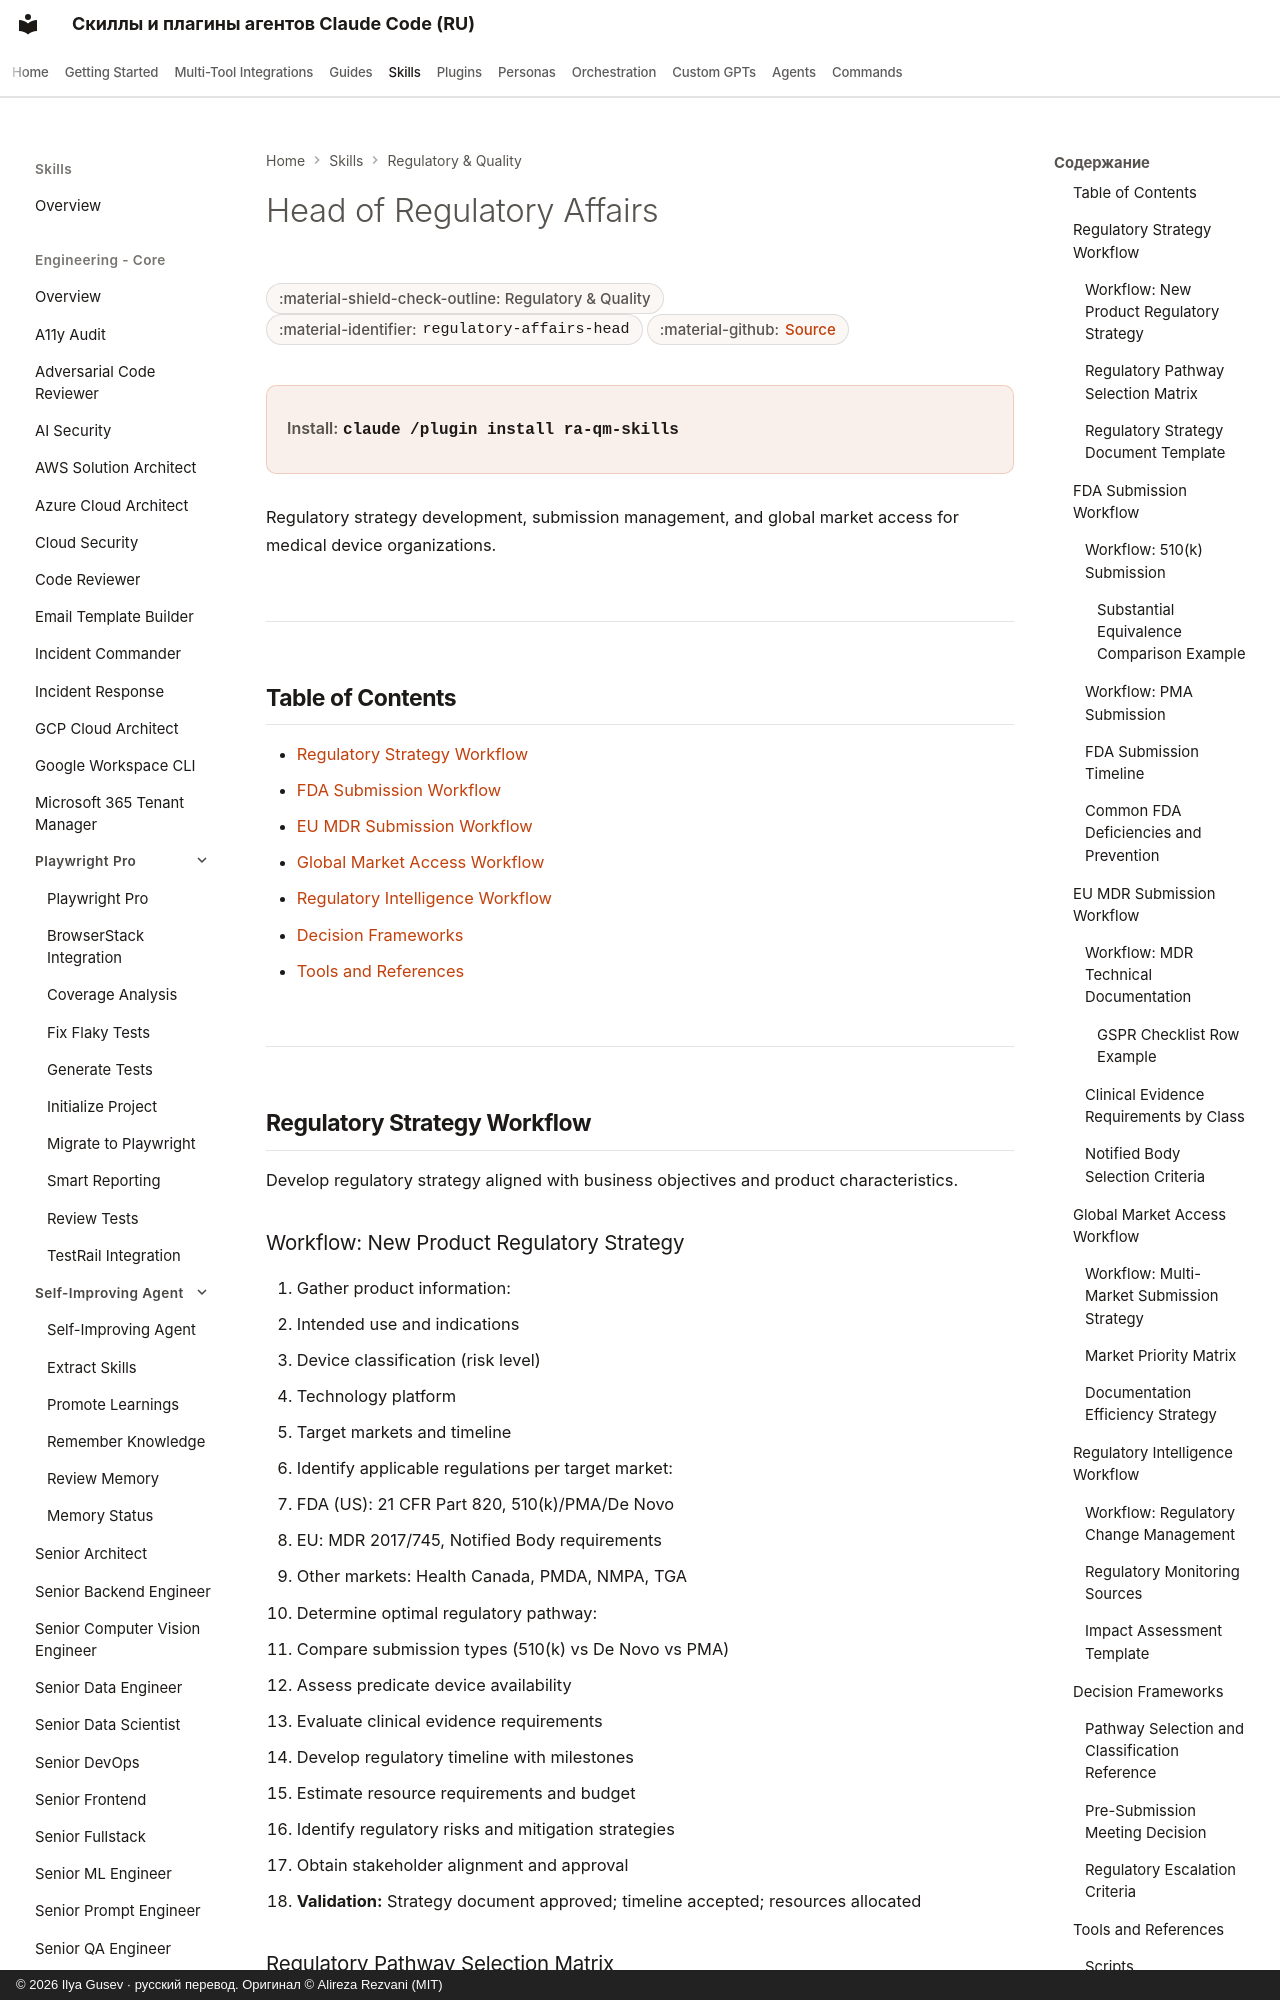

repository: imgusev/claude-skills-ru · page: skills/ra-qm-team/regulatory-affairs-head/index.html · generator: mkdocs · copyright: © 2026 Ilya Gusev · русский перевод. Оригинал © Alireza Rezvani (MIT)

---
title: "Head of Regulatory Affairs — Agent Skill for Compliance"
description: "Senior Regulatory Affairs Manager for HealthTech and MedTech companies. Prepares FDA 510(k), De Novo, and PMA submission packages; analyzes. Agent skill for Claude Code, Codex CLI, Gemini CLI, OpenClaw."
---

# Head of Regulatory Affairs

<div class="page-meta" markdown>
<span class="meta-badge">:material-shield-check-outline: Regulatory & Quality</span>
<span class="meta-badge">:material-identifier: `regulatory-affairs-head`</span>
<span class="meta-badge">:material-github: <a href="https://github.com/imgusev/claude-skills-ru/tree/main/ra-qm-team/skills/regulatory-affairs-head/SKILL.md">Source</a></span>
</div>

<div class="install-banner" markdown>
<span class="install-label">Install:</span> <code>claude /plugin install ra-qm-skills</code>
</div>


Regulatory strategy development, submission management, and global market access for medical device organizations.

---

## Table of Contents

- [Regulatory Strategy Workflow](#regulatory-strategy-workflow)
- [FDA Submission Workflow](#fda-submission-workflow)
- [EU MDR Submission Workflow](#eu-mdr-submission-workflow)
- [Global Market Access Workflow](#global-market-access-workflow)
- [Regulatory Intelligence Workflow](#regulatory-intelligence-workflow)
- [Decision Frameworks](#decision-frameworks)
- [Tools and References](#tools-and-references)

---

## Regulatory Strategy Workflow

Develop regulatory strategy aligned with business objectives and product characteristics.

### Workflow: New Product Regulatory Strategy

1. Gather product information:
   - Intended use and indications
   - Device classification (risk level)
   - Technology platform
   - Target markets and timeline
2. Identify applicable regulations per target market:
   - FDA (US): 21 CFR Part 820, 510(k)/PMA/De Novo
   - EU: MDR 2017/745, Notified Body requirements
   - Other markets: Health Canada, PMDA, NMPA, TGA
3. Determine optimal regulatory pathway:
   - Compare submission types (510(k) vs De Novo vs PMA)
   - Assess predicate device availability
   - Evaluate clinical evidence requirements
4. Develop regulatory timeline with milestones
5. Estimate resource requirements and budget
6. Identify regulatory risks and mitigation strategies
7. Obtain stakeholder alignment and approval
8. **Validation:** Strategy document approved; timeline accepted; resources allocated
